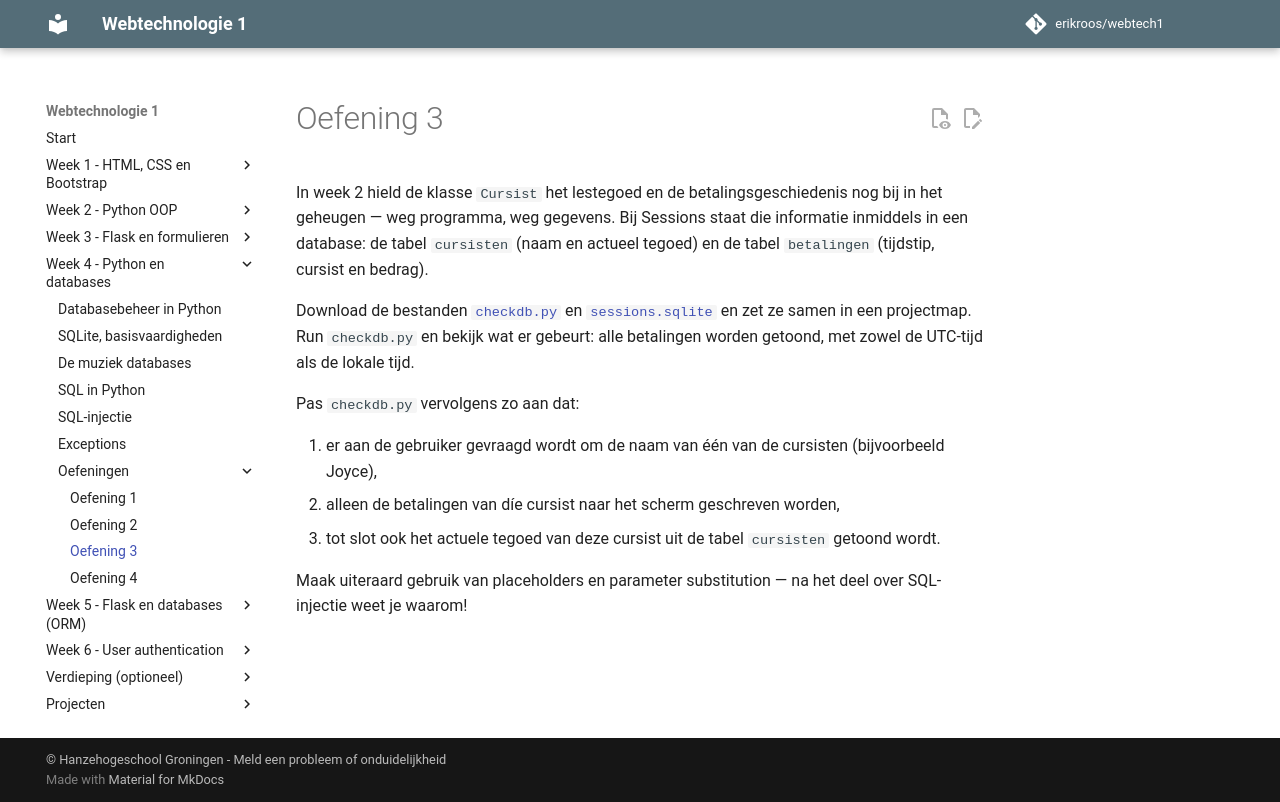

repository: erikroos/webtech1 · page: week4/oefeningen/sql-oefening3.html · generator: mkdocs

# Oefening 3

In week 2 hield de klasse `Cursist` het lestegoed en de betalingsgeschiedenis nog bij in het geheugen — weg programma, weg gegevens. Bij Sessions staat die informatie inmiddels in een database: de tabel `cursisten` (naam en actueel tegoed) en de tabel `betalingen` (tijdstip, cursist en bedrag).

Download de bestanden [`checkdb.py`](checkdb.py) en [`sessions.sqlite`](sessions.sqlite) en zet ze samen in een projectmap. Run `checkdb.py` en bekijk wat er gebeurt: alle betalingen worden getoond, met zowel de UTC-tijd als de lokale tijd.

Pas `checkdb.py` vervolgens zo aan dat:

1. er aan de gebruiker gevraagd wordt om de naam van één van de cursisten (bijvoorbeeld Joyce),
2. alleen de betalingen van díe cursist naar het scherm geschreven worden,
3. tot slot ook het actuele tegoed van deze cursist uit de tabel `cursisten` getoond wordt.

Maak uiteraard gebruik van placeholders en parameter substitution — na het deel over SQL-injectie weet je waarom!
